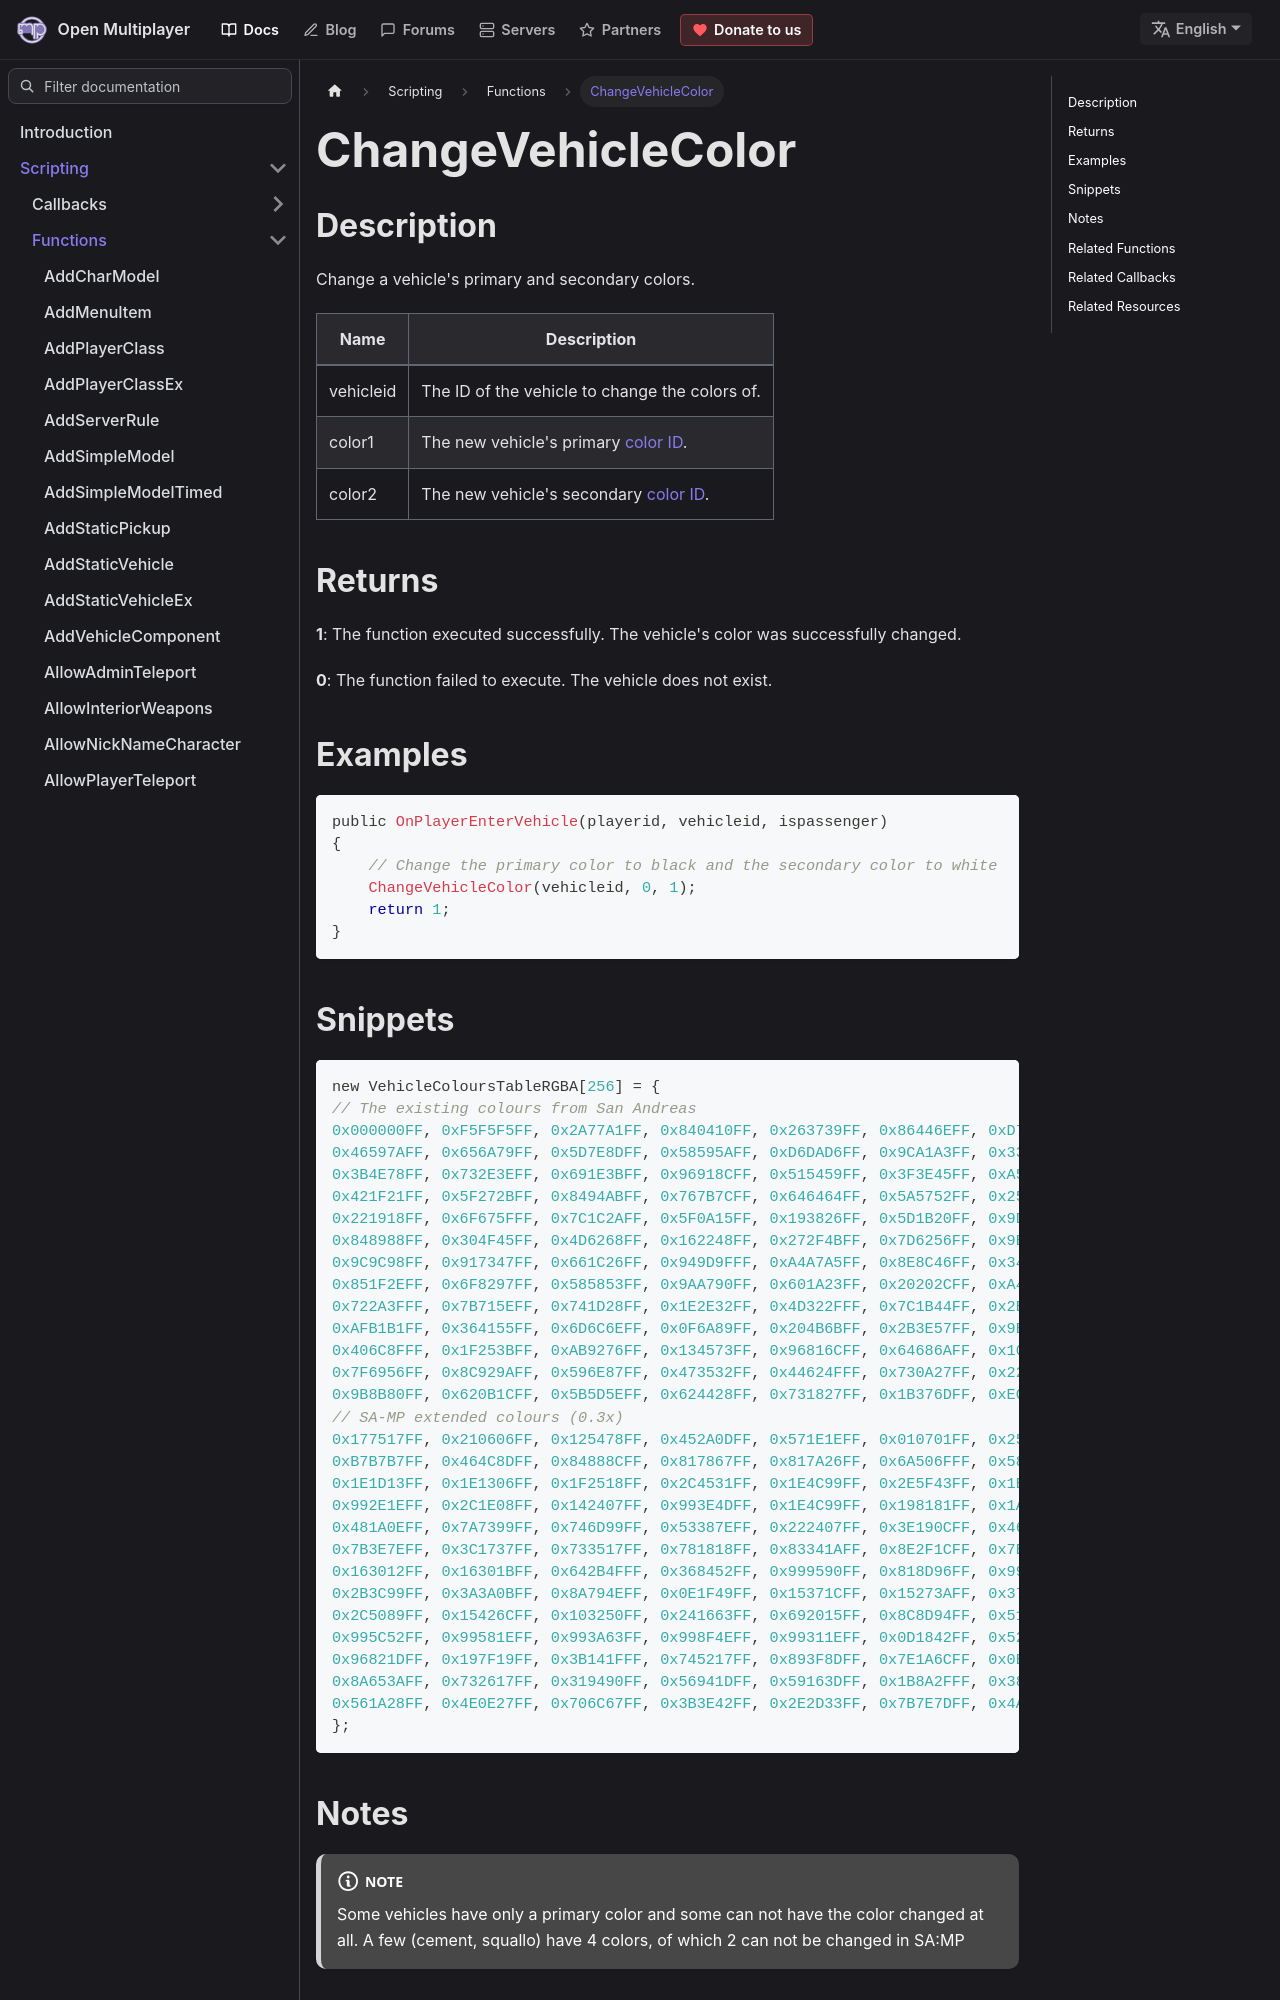

repository: openmultiplayer/web · page: docs/scripting/functions/ChangeVehicleColor.html · generator: docusaurus

---
title: ChangeVehicleColor
sidebar_label: ChangeVehicleColor
description: Change a vehicle's primary and secondary colors.
tags: ["vehicle"]
---

## Description

Change a vehicle's primary and secondary colors.

| Name      | Description                                                          |
| --------- | -------------------------------------------------------------------- |
| vehicleid | The ID of the vehicle to change the colors of.                       |
| color1    | The new vehicle's primary [color ID](../resources/vehiclecolorid).   |
| color2    | The new vehicle's secondary [color ID](../resources/vehiclecolorid). |

## Returns

**1**: The function executed successfully. The vehicle's color was successfully changed.

**0**: The function failed to execute. The vehicle does not exist.

## Examples

```c
public OnPlayerEnterVehicle(playerid, vehicleid, ispassenger)
{
    // Change the primary color to black and the secondary color to white
    ChangeVehicleColor(vehicleid, 0, 1);
    return 1;
}
```
